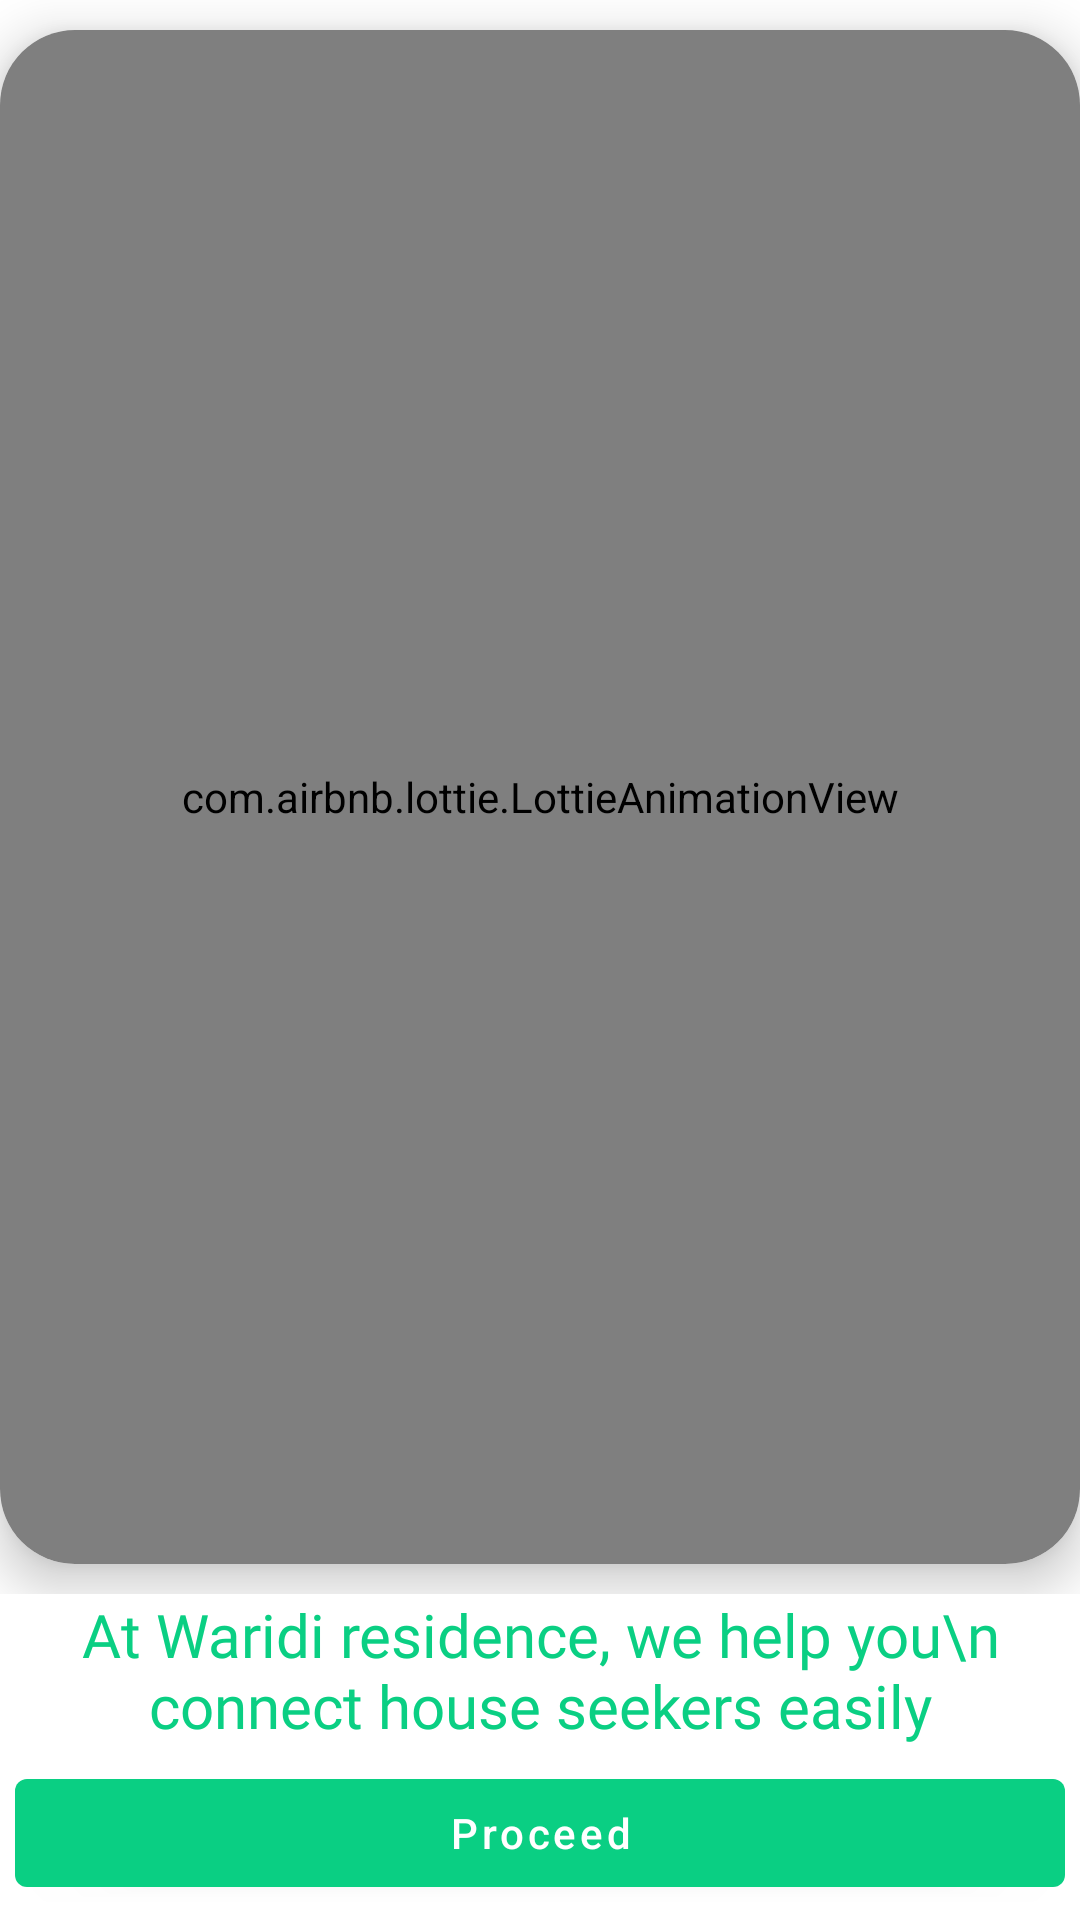

Reconstruct the res/layout file that produces this screen, plus the resources it refers to.
<!-- AndroidManifest.xml: application theme Theme.WaridiResidence -->
<!-- res/layout/fragment_welcome.xml -->
<?xml version="1.0" encoding="utf-8"?>
<RelativeLayout xmlns:android="http://schemas.android.com/apk/res/android"
    xmlns:tools="http://schemas.android.com/tools"
    android:layout_width="match_parent"
    android:layout_height="match_parent"
    xmlns:app="http://schemas.android.com/apk/res-auto"
    tools:context=".presentation.ui.agent.fragments.WelcomeAgentFragment">


    
    <RelativeLayout
        android:id="@+id/congratsRL"
        android:layout_width="match_parent"
        android:layout_height="match_parent"
        android:visibility="visible"
        android:layout_above="@+id/madeItTv"
        >

        <androidx.cardview.widget.CardView
            android:id="@+id/congratsCardView"
            android:layout_width="match_parent"
            android:layout_height="match_parent"
            android:layout_marginTop="10dp"
            android:layout_marginBottom="10dp"
            android:background="@color/white"
            app:cardCornerRadius="25dp"
            app:cardElevation="10dp">


            <RelativeLayout
                android:id="@+id/congratsInnerRL"
                android:layout_width="match_parent"
                android:background="@color/white"
                android:layout_height="match_parent">

                <com.airbnb.lottie.LottieAnimationView
                    android:id="@+id/lottieAnimCongratulations"
                    android:layout_width="match_parent"
                    android:layout_height="match_parent"
                    android:background="#0DAEABAB"
                    app:lottie_autoPlay="true"
                    app:lottie_loop="true"
                    app:lottie_rawRes="@raw/home4" />



            </RelativeLayout>

        </androidx.cardview.widget.CardView>

    </RelativeLayout>

    <TextView
        android:id="@+id/madeItTv"
        android:layout_width="match_parent"
        android:layout_height="wrap_content"
        android:layout_above="@+id/proceedToHomeBtn"
        android:fontFamily="@font/titillium_web_regular"
        android:text="At Waridi residence, we help you\n connect house seekers easily"
        android:textAlignment="center"
        android:textAllCaps="false"
        android:textColor="@color/green"
        android:textSize="20sp" />

    <com.google.android.material.button.MaterialButton
        android:id="@+id/proceedToHomeBtn"
        android:layout_width="match_parent"
        android:layout_height="wrap_content"
        android:layout_alignParentBottom="true"
        android:layout_marginStart="5dp"
        android:layout_marginTop="5dp"
        android:layout_marginEnd="5dp"
        android:layout_marginBottom="5dp"
        android:text="Proceed"
        android:textAllCaps="false" />

    <include
        android:id="@+id/login_progress"
        layout="@layout/progress_bar"
        android:layout_width="match_parent"
        android:layout_height="match_parent"
        android:visibility="gone"/>


</RelativeLayout>
<!-- res/layout/progress_bar.xml (included above) -->
<?xml version="1.0" encoding="utf-8"?>
<androidx.constraintlayout.widget.ConstraintLayout xmlns:android="http://schemas.android.com/apk/res/android"
    android:layout_width="match_parent"
    android:layout_height="match_parent"
    xmlns:app="http://schemas.android.com/apk/res-auto"
    android:background="#83AEABAB"
    android:id="@+id/loadingProgress">

    <com.airbnb.lottie.LottieAnimationView
        android:layout_width="match_parent"
        android:layout_height="match_parent"
        android:padding="100dp"
        app:lottie_rawRes="@raw/loading"
        app:lottie_autoPlay="true"
        app:lottie_loop="true"/>
</androidx.constraintlayout.widget.ConstraintLayout>
<!-- resources referenced by this layout -->
<resources>
  <color name="green">#0ACF83</color>
  <color name="white">#FFFFFFFF</color>
  <style name="Theme.WaridiResidence" parent="Theme.MaterialComponents.DayNight.NoActionBar">
          
          <item name="colorPrimary">@color/green</item>
          <item name="colorPrimaryVariant">@color/green</item>
          <item name="colorOnPrimary">@color/white</item>
          
          <item name="colorSecondary">@color/teal_200</item>
          <item name="colorSecondaryVariant">@color/teal_700</item>
          <item name="colorOnSecondary">@color/black</item>
          
          <item name="android:statusBarColor" tools:targetApi="l">?attr/colorPrimaryVariant</item>
          
      </style>
  <color name="teal_200">#FF03DAC5</color>
  <color name="teal_700">#FF018786</color>
  <color name="black">#FF000000</color>
</resources>
